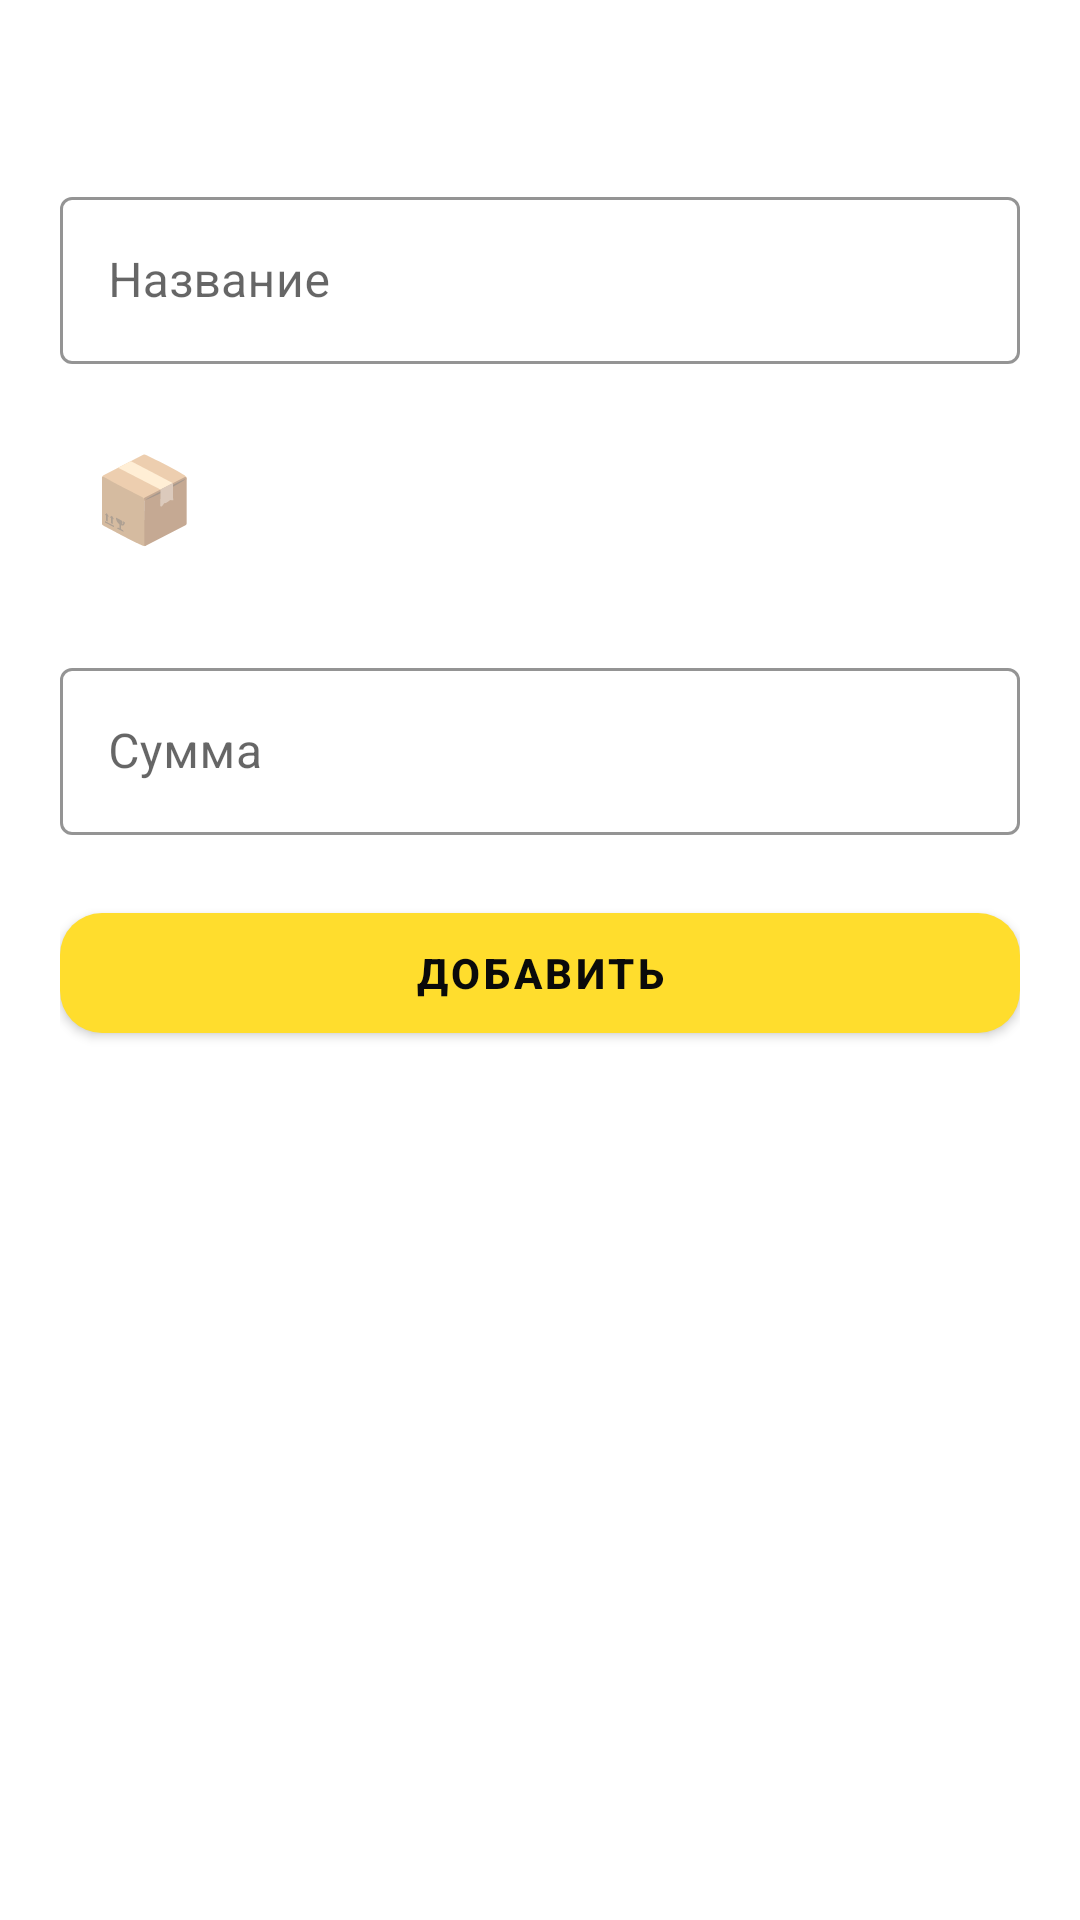

Android layout source for this screen:
<!-- AndroidManifest.xml: application theme Theme.Ezya -->
<!-- res/layout/bottom_sheet_add_category.xml -->
<?xml version="1.0" encoding="utf-8"?>
<LinearLayout
    xmlns:android="http://schemas.android.com/apk/res/android"
    xmlns:app="http://schemas.android.com/apk/res-auto"
    android:layout_width="match_parent"
    android:layout_height="wrap_content"
    android:orientation="vertical"
    android:background="@color/surface"
    android:padding="20dp">

    <TextView
        android:id="@+id/sheetTitleTextView"
        android:layout_width="wrap_content"
        android:layout_height="wrap_content"
        android:textColor="?android:attr/textColorPrimary"
        android:textSize="18sp"
        android:textStyle="bold"
        android:layout_marginBottom="16dp" />

    <com.google.android.material.textfield.TextInputLayout
        android:layout_width="match_parent"
        android:layout_height="wrap_content"
        android:hint="Название"
        style="@style/Widget.MaterialComponents.TextInputLayout.OutlinedBox"
        app:boxStrokeColor="#FFDD2D"
        app:hintTextColor="#8A8A8A">

        <com.google.android.material.textfield.TextInputEditText
            android:id="@+id/categoryNameEditText"
            android:layout_width="match_parent"
            android:layout_height="wrap_content"
            android:textColor="?android:attr/textColorPrimary"
            android:inputType="text" />

    </com.google.android.material.textfield.TextInputLayout>

    <TextView
        android:id="@+id/selectedEmojiTextView"
        android:layout_width="56dp"
        android:layout_height="56dp"
        android:textSize="28sp"
        android:gravity="center"
        android:background="@drawable/emoji_bg"
        android:layout_marginTop="16dp"
        android:text="📦" />

    <com.google.android.material.chip.ChipGroup
        android:id="@+id/emojiGridLayout"
        android:layout_width="match_parent"
        android:layout_height="wrap_content"
        android:layout_marginTop="8dp" />

    <com.google.android.material.textfield.TextInputLayout
        android:layout_width="match_parent"
        android:layout_height="wrap_content"
        android:hint="Сумма"
        android:layout_marginTop="16dp"
        style="@style/Widget.MaterialComponents.TextInputLayout.OutlinedBox"
        app:boxStrokeColor="#FFDD2D"
        app:hintTextColor="#8A8A8A">

        <com.google.android.material.textfield.TextInputEditText
            android:id="@+id/categoryAmountEditText"
            android:layout_width="match_parent"
            android:layout_height="wrap_content"
            android:textColor="?android:attr/textColorPrimary"
            android:inputType="numberDecimal" />

    </com.google.android.material.textfield.TextInputLayout>

    <com.google.android.material.button.MaterialButton
        android:id="@+id/addCategoryButton"
        android:layout_width="match_parent"
        android:layout_height="52dp"
        android:text="Добавить"
        android:textColor="#0A0A0A"
        android:textStyle="bold"
        android:layout_marginTop="20dp"
        app:backgroundTint="#FFDD2D"
        app:cornerRadius="14dp"
        app:elevation="0dp" />

</LinearLayout>
<!-- resources referenced by this layout -->
<resources>
  <color name="surface">#1A1A1A</color>
  <style name="Theme.Ezya" parent="Theme.MaterialComponents.DayNight.NoActionBar">
          <item name="android:statusBarColor">@color/status_bar</item>
          <item name="android:windowLightStatusBar">@bool/is_light_theme</item>
          <item name="colorPrimary">#FFDD2D</item>
          <item name="android:colorBackground">@color/background</item>
          <item name="colorSurface">@color/surface</item>
          <item name="android:textColorPrimary">@color/on_background</item>
          <item name="android:textColorSecondary">@color/text_secondary</item>
          <item name="bottomSheetDialogTheme">@style/BottomSheetTheme</item>
      </style>
  <color name="status_bar">#0A0A0A</color>
  <color name="background">#0A0A0A</color>
  <color name="on_background">#FFFFFF</color>
  <color name="text_secondary">#8A8A8A</color>
  <style name="BottomSheetTheme" parent="Theme.MaterialComponents.BottomSheetDialog">
          <item name="android:colorBackground">@color/surface</item>
          <item name="colorSurface">@color/surface</item>
          <item name="android:textColorPrimary">@color/on_background</item>
          <item name="android:textColorSecondary">@color/text_secondary</item>
          <item name="colorOnSurface">@color/on_background</item>
      </style>
</resources>
